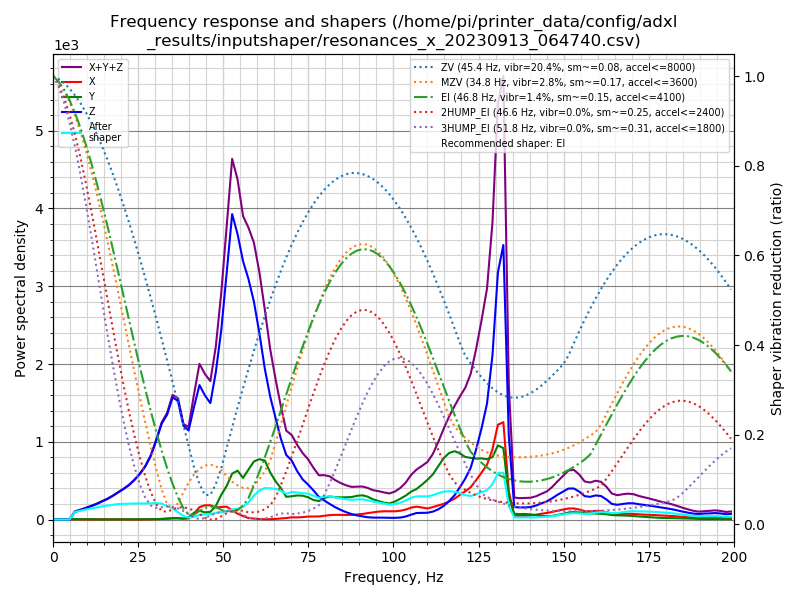

The data file committed next to this chart (first rows):
freq, psd_x, psd_y, psd_z, psd_xyz
0.0, 1.442e+01, 3.135e+01, 1.353e+02, 1.810e+02
1.6, 3.423e+01, 4.501e+01, 1.175e+02, 1.967e+02
3.2, 3.260e+01, 4.201e+01, 6.052e+01, 1.351e+02
4.8, 3.160e+01, 3.864e+01, 2.364e+02, 3.066e+02
6.4, 2.851e+01, 4.055e+01, 6.271e+02, 6.962e+02
8.0, 2.890e+01, 3.707e+01, 9.708e+02, 1.037e+03
9.6, 2.987e+01, 3.560e+01, 1.412e+03, 1.477e+03
11.2, 2.917e+01, 4.089e+01, 1.936e+03, 2.006e+03
12.8, 3.227e+01, 3.934e+01, 2.572e+03, 2.643e+03
14.3, 3.241e+01, 3.893e+01, 3.320e+03, 3.391e+03
15.9, 3.128e+01, 3.803e+01, 4.210e+03, 4.280e+03
17.5, 3.345e+01, 4.066e+01, 5.337e+03, 5.411e+03
19.1, 3.993e+01, 4.900e+01, 6.691e+03, 6.780e+03
20.7, 3.990e+01, 5.669e+01, 8.156e+03, 8.252e+03
22.3, 3.658e+01, 6.484e+01, 9.915e+03, 1.002e+04
23.9, 3.862e+01, 7.410e+01, 1.221e+04, 1.232e+04
25.5, 4.487e+01, 9.257e+01, 1.503e+04, 1.516e+04
27.1, 5.741e+01, 1.272e+02, 1.860e+04, 1.878e+04
28.7, 7.464e+01, 1.528e+02, 2.359e+04, 2.382e+04
30.3, 1.455e+02, 1.632e+02, 3.093e+04, 3.123e+04
31.9, 2.804e+02, 2.199e+02, 3.948e+04, 3.998e+04
33.5, 4.607e+02, 3.332e+02, 4.533e+04, 4.612e+04
35.1, 6.626e+02, 4.907e+02, 5.525e+04, 5.641e+04
36.7, 7.143e+02, 5.313e+02, 5.614e+04, 5.739e+04
38.3, 3.896e+02, 4.740e+02, 4.632e+04, 4.719e+04
39.8, 5.709e+02, 1.192e+03, 4.569e+04, 4.745e+04
41.4, 3.110e+03, 3.653e+03, 6.011e+04, 6.687e+04
43.0, 6.889e+03, 4.887e+03, 7.451e+04, 8.629e+04
44.6, 8.201e+03, 4.112e+03, 7.136e+04, 8.367e+04
46.2, 8.477e+03, 4.619e+03, 6.932e+04, 8.241e+04
47.8, 7.478e+03, 8.325e+03, 9.079e+04, 1.066e+05
49.4, 7.986e+03, 1.576e+04, 1.206e+05, 1.443e+05
51.0, 8.452e+03, 2.208e+04, 1.622e+05, 1.928e+05
52.6, 6.226e+03, 3.113e+04, 2.070e+05, 2.444e+05
54.2, 4.087e+03, 3.414e+04, 1.992e+05, 2.374e+05
55.8, 2.543e+03, 2.993e+04, 1.857e+05, 2.182e+05
57.4, 1.085e+03, 3.696e+04, 1.778e+05, 2.158e+05
59.0, 7.306e+02, 4.417e+04, 1.655e+05, 2.104e+05
60.6, 3.935e+02, 4.713e+04, 1.456e+05, 1.931e+05
62.2, 2.405e+02, 4.723e+04, 1.208e+05, 1.682e+05
63.8, 2.796e+02, 3.863e+04, 1.008e+05, 1.397e+05
65.4, 5.327e+02, 3.205e+04, 8.506e+04, 1.176e+05
66.9, 9.229e+02, 2.719e+04, 6.980e+04, 9.792e+04
68.5, 1.354e+03, 2.005e+04, 5.697e+04, 7.838e+04
70.1, 2.028e+03, 2.104e+04, 5.328e+04, 7.635e+04
71.7, 1.973e+03, 2.224e+04, 4.476e+04, 6.898e+04
73.3, 2.342e+03, 2.253e+04, 3.796e+04, 6.283e+04
74.9, 2.865e+03, 2.154e+04, 3.377e+04, 5.817e+04
76.5, 2.979e+03, 1.926e+04, 2.866e+04, 5.091e+04
78.1, 3.123e+03, 1.860e+04, 2.279e+04, 4.452e+04
79.7, 3.873e+03, 2.211e+04, 1.955e+04, 4.553e+04
81.3, 4.675e+03, 2.421e+04, 1.627e+04, 4.516e+04
82.9, 5.036e+03, 2.381e+04, 1.314e+04, 4.199e+04
84.5, 5.108e+03, 2.413e+04, 1.046e+04, 3.970e+04
86.1, 5.067e+03, 2.469e+04, 8.174e+03, 3.793e+04
87.7, 5.316e+03, 2.539e+04, 6.154e+03, 3.686e+04
89.3, 5.800e+03, 2.727e+04, 4.725e+03, 3.780e+04
90.9, 6.564e+03, 2.834e+04, 3.737e+03, 3.864e+04
92.4, 7.623e+03, 2.728e+04, 2.752e+03, 3.765e+04
94.0, 8.698e+03, 2.447e+04, 2.361e+03, 3.552e+04
... 66 more rows
